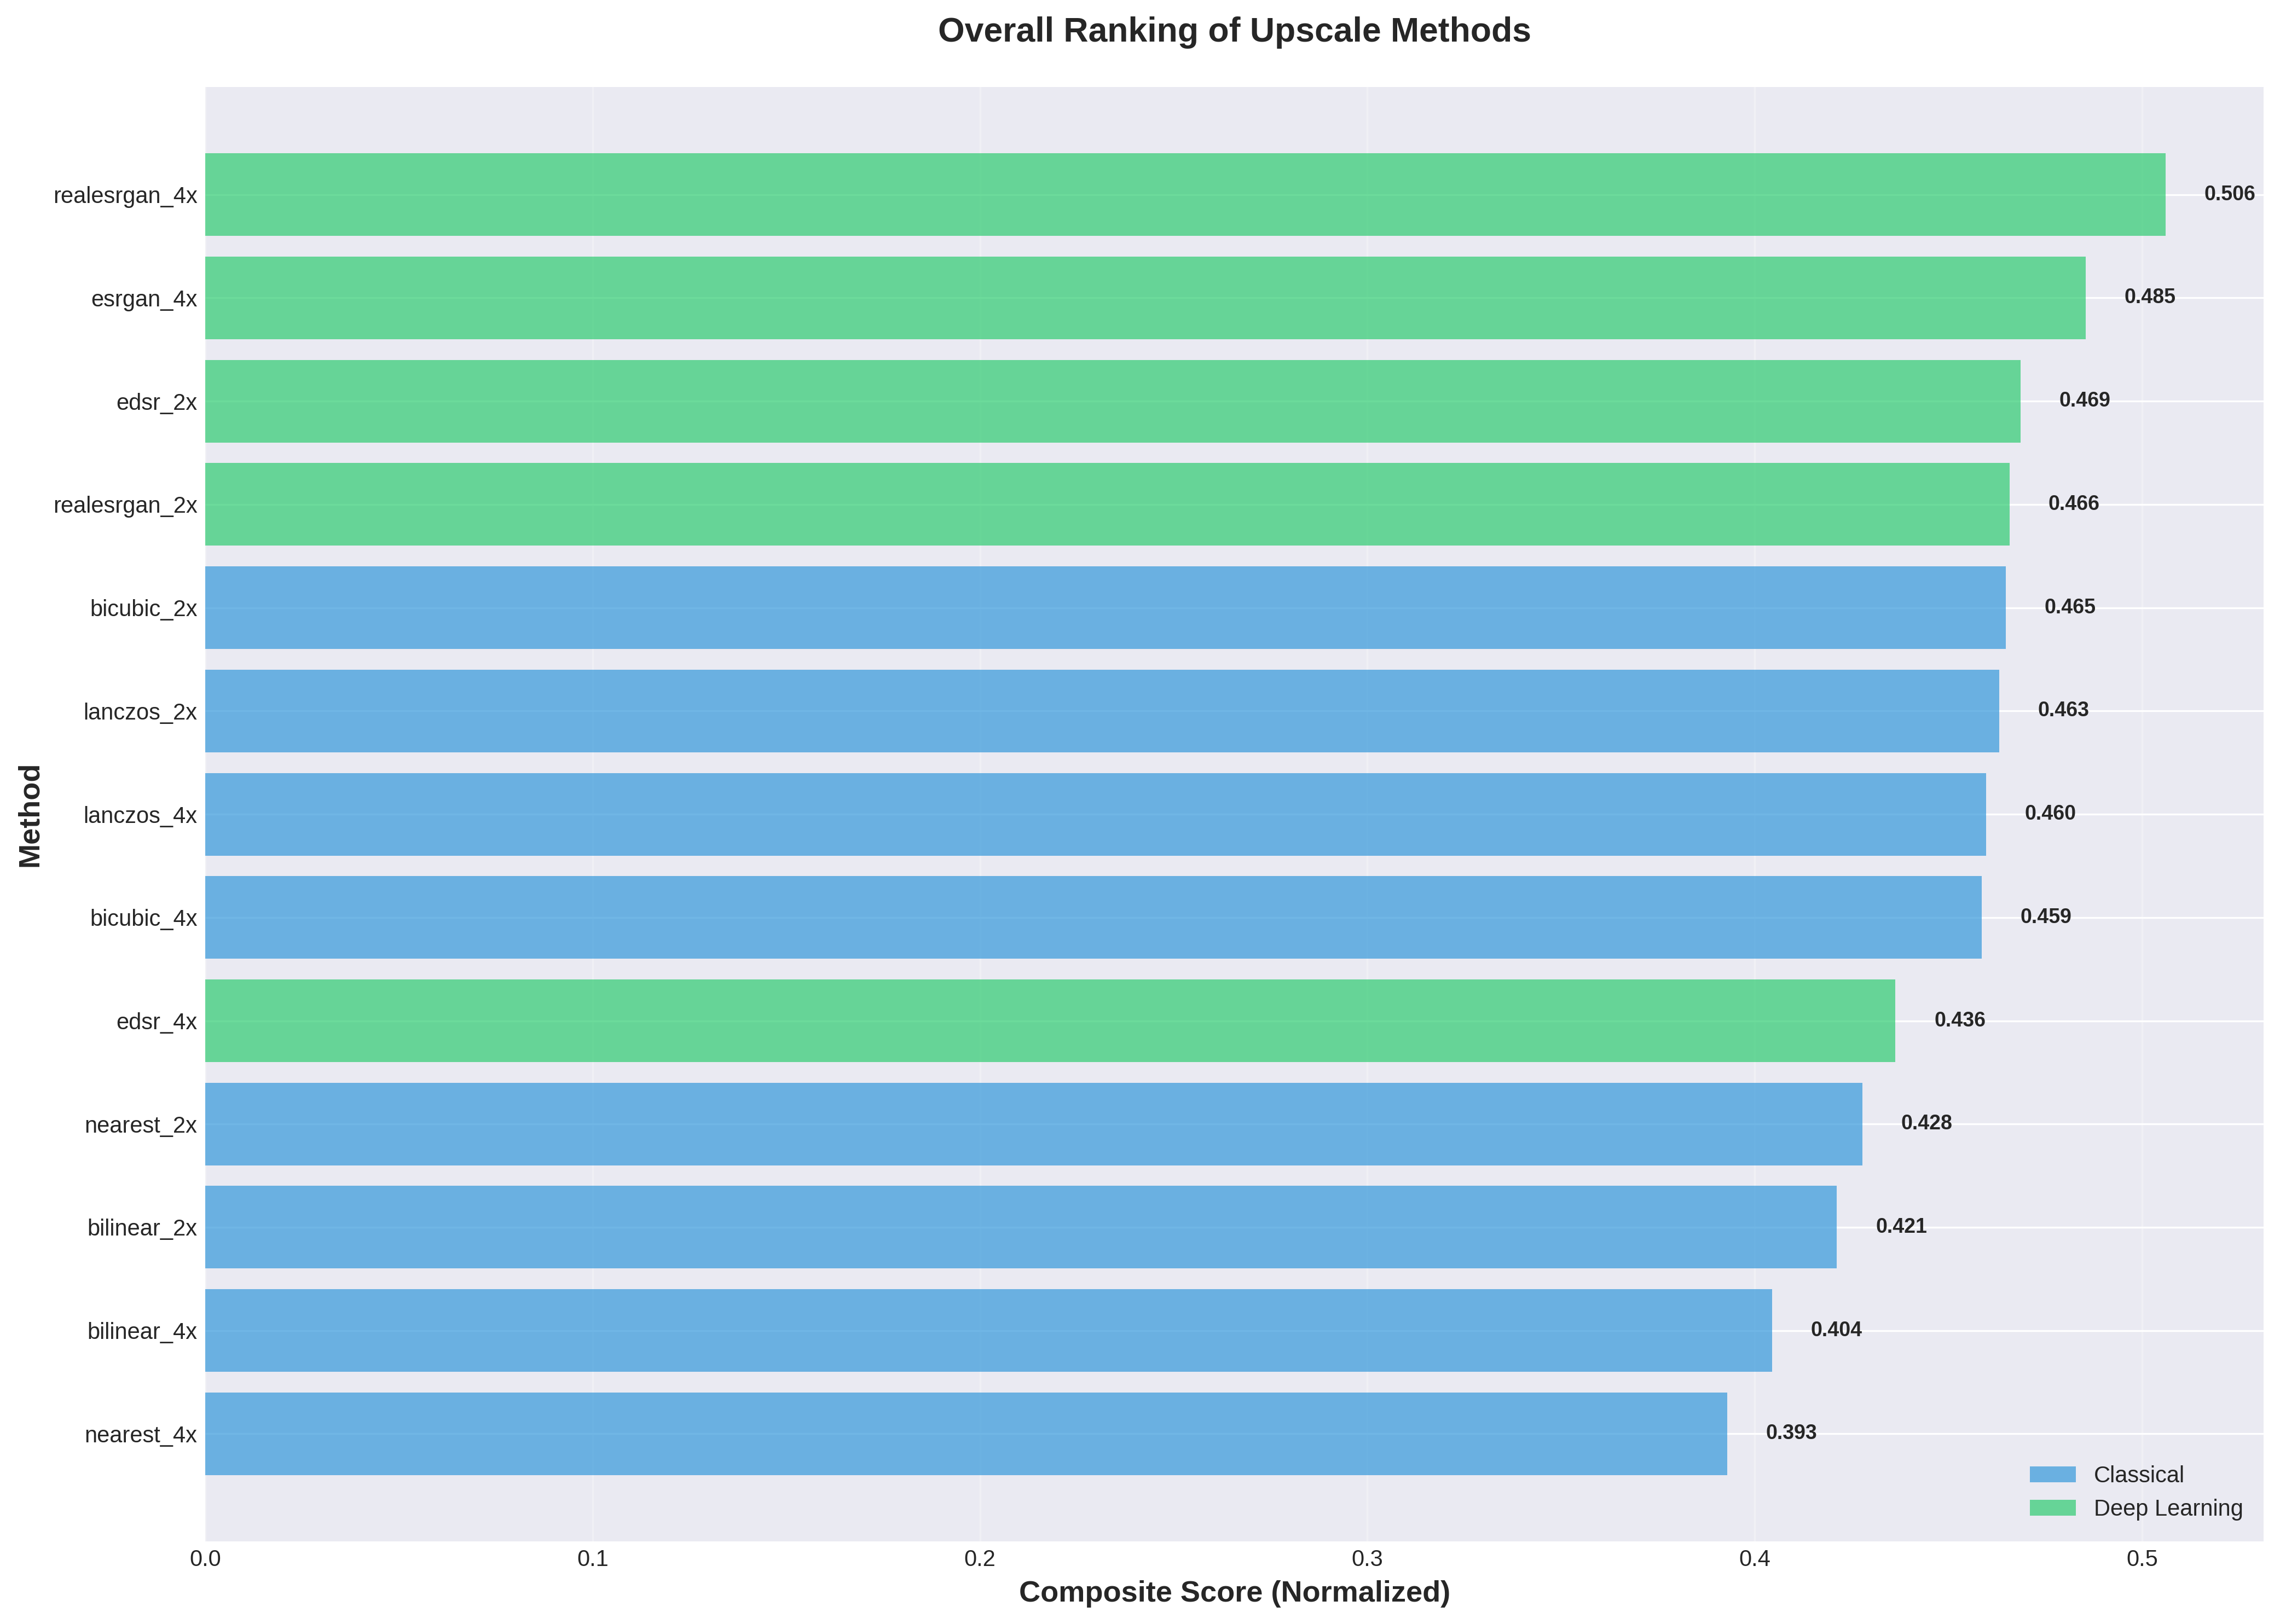

The data file committed next to this chart (first rows):
Rank, Method, Base_Method, Scale, Type, Sharpness, Edge_Strength, Contrast, Oversharp, Ringing, Self_Consistency, Images, Composite_Score
1, realesrgan_4x, realesrgan, 4x, deep_learning, 0.08909, 0.2276, 1.0, 0.6416, 0.5722, 0.0, 841, 0.5061
2, esrgan_4x, esrgan, 4x, deep_learning, 0.3049, 0.6897, 0.7074, 0.4043, 0.3208, 0.2971, 841, 0.4854
3, edsr_2x, edsr, 2x, deep_learning, 1.0, 1.0, 0.3431, 0.0, 0.0, 0.02471, 841, 0.4686
4, realesrgan_2x, realesrgan, 2x, deep_learning, 0.154, 0.6236, 0.6977, 0.492, 0.3617, 0.01182, 841, 0.4658
5, bicubic_2x, bicubic, 2x, classical, 0.05229, 0.6402, 0.2273, 0.7942, 0.6098, 0.4143, 841, 0.4648
6, lanczos_2x, lanczos, 2x, classical, 0.05899, 0.6732, 0.2215, 0.7906, 0.571, 0.4312, 841, 0.4631
7, lanczos_4x, lanczos, 4x, classical, 0.001614, 0.1273, 0.2253, 0.996, 0.9483, 0.4396, 841, 0.4597
8, bicubic_4x, bicubic, 4x, classical, 0.001237, 0.1066, 0.2311, 0.9946, 0.9593, 0.4228, 841, 0.4586
9, edsr_4x, edsr, 4x, deep_learning, 0.4938, 0.4679, 0.4198, 0.4037, 0.3966, 0.03298, 841, 0.4363
10, nearest_2x, nearest, 2x, classical, 0.2712, 0.6774, 0.2791, 0.3902, 0.5213, 0.795, 841, 0.4278
11, bilinear_2x, bilinear, 2x, classical, 0.02447, 0.445, 0.0, 0.8739, 0.7627, 0.2244, 841, 0.4212
12, bilinear_4x, bilinear, 4x, classical, 0.0, 0.0, 0.02241, 1.0, 1.0, 0.241, 841, 0.4045
13, nearest_4x, nearest, 4x, classical, 0.1201, 0.1698, 0.2756, 0.5751, 0.8236, 1.0, 841, 0.3929
